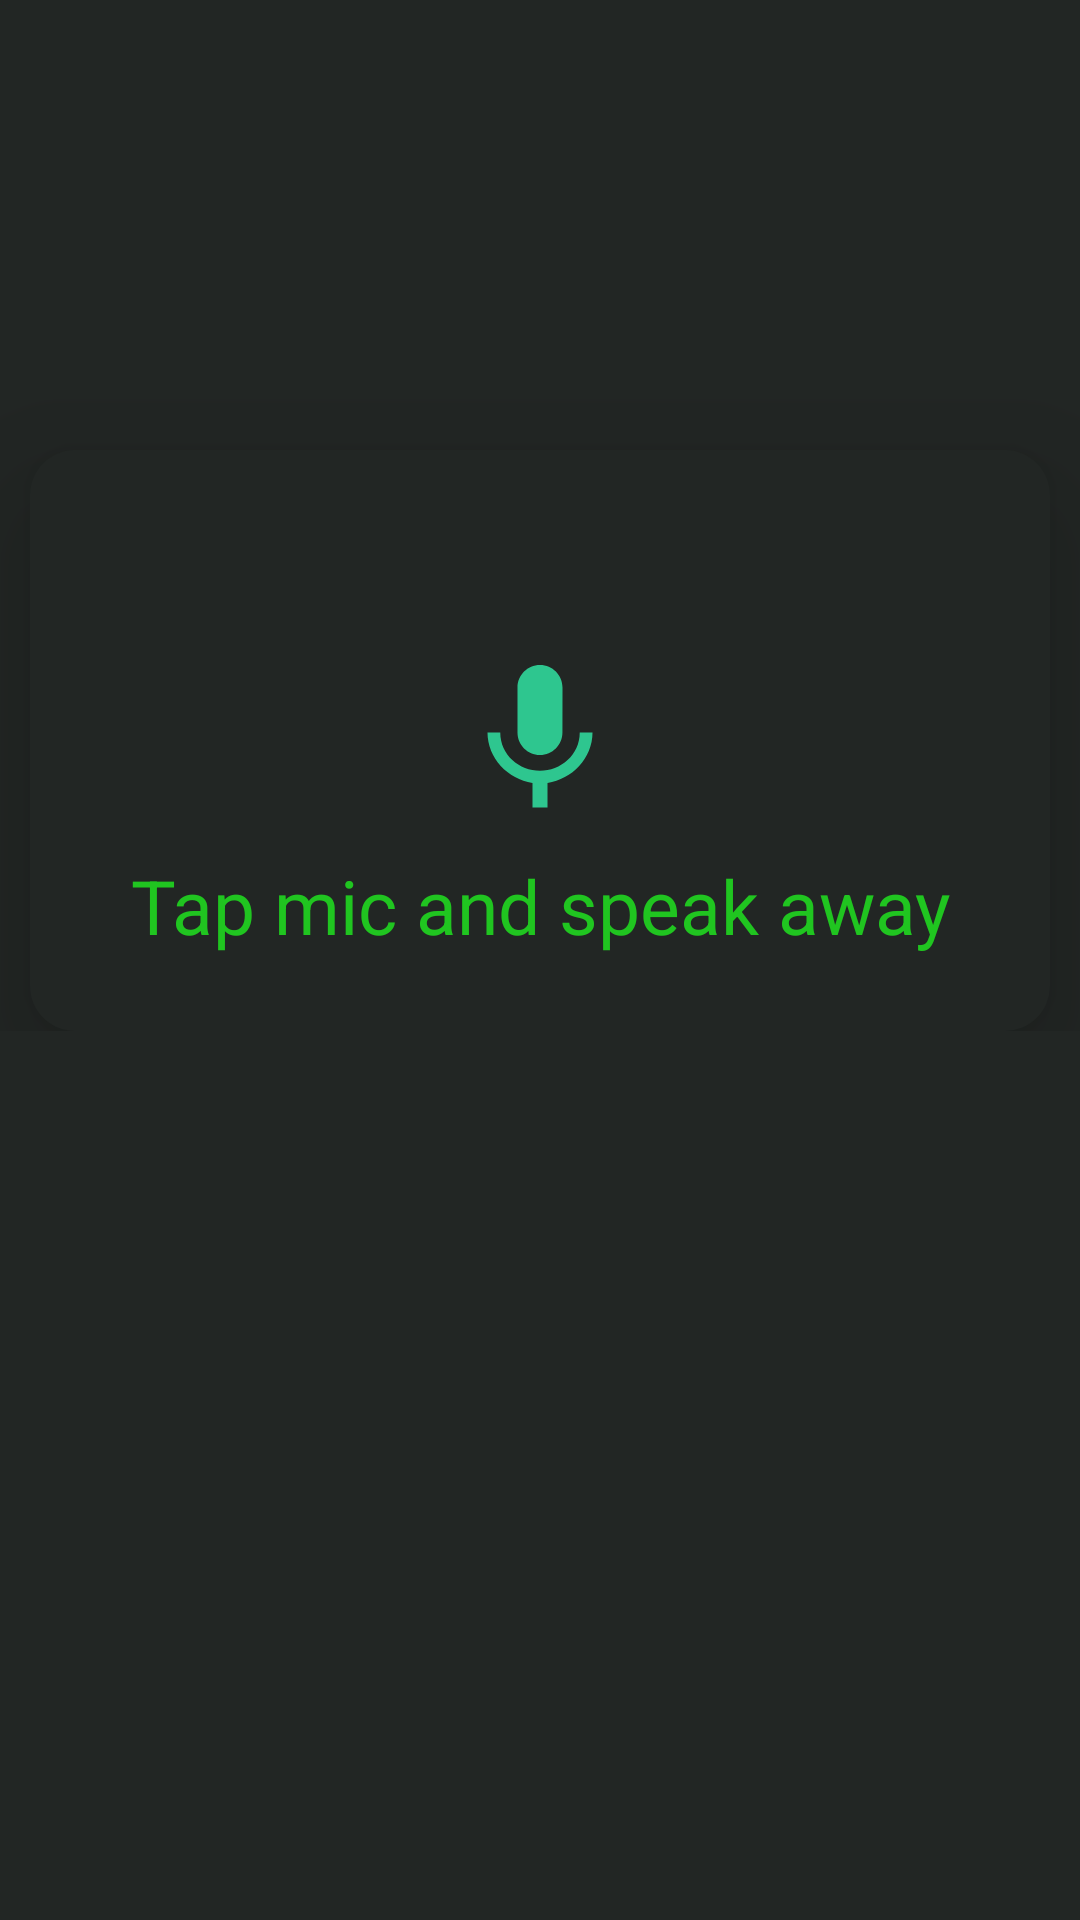

The Android layout XML behind this screen, and the referenced resources:
<!-- AndroidManifest.xml: application theme Theme.MaterialComponents.NoActionBar -->
<!-- res/layout/activity_speech_to_text.xml -->
<?xml version="1.0" encoding="utf-8"?>
<LinearLayout xmlns:android="http://schemas.android.com/apk/res/android"
    xmlns:app="http://schemas.android.com/apk/res-auto"
    xmlns:tools="http://schemas.android.com/tools"
    android:layout_width="match_parent"
    android:layout_height="match_parent"
    android:background="@color/black"
    android:orientation="vertical"
    tools:context=".SpeechToText.SpeechToText_Activity">

    <ScrollView
        android:layout_width="match_parent"
        android:layout_height="match_parent">

        <LinearLayout
            android:layout_width="match_parent"
            android:layout_height="match_parent"
            android:orientation="vertical">

            <LinearLayout
                android:id="@+id/linearLayout_NNP"
                android:layout_width="match_parent"
                android:layout_height="match_parent"
                android:layout_marginStart="10dp"
                android:layout_marginTop="150dp"
                android:layout_marginEnd="10dp"
                android:background="@drawable/round_back_white10_20"
                android:elevation="25dp"
                android:orientation="vertical"
                android:padding="15dp">

                <RelativeLayout
                    android:id="@+id/rel_nightMode"
                    android:layout_width="match_parent"
                    android:layout_height="match_parent">

                    <ImageView
                        android:id="@+id/img_mic"
                        android:layout_width="60dp"
                        android:layout_height="60dp"
                        android:layout_centerInParent="true"
                        android:layout_marginTop="10dp"
                        android:src="@drawable/ic_baseline_mic_24" />

                    <TextView
                        android:id="@+id/txtView_speechToText"
                        android:layout_width="wrap_content"
                        android:layout_height="wrap_content"
                        android:layout_below="@+id/img_mic"
                        android:layout_marginTop="40dp"
                        android:padding="10dp"
                        android:layout_centerHorizontal="true"
                        android:gravity="center_horizontal"
                        android:text="Tap mic and speak away"
                        android:textColor="@color/green"
                        android:textSize="25sp" />

                </RelativeLayout>

            </LinearLayout>


        </LinearLayout>

    </ScrollView>


</LinearLayout>
<!-- resources referenced by this layout -->
<resources>
  <color name="black">#222624</color>
  <color name="green">#20C520</color>
  <!-- drawable ic_baseline_mic_24 (drawable) -->
  <vector android:height="24dp" android:tint="#2EC68F"
      android:viewportHeight="24" android:viewportWidth="24"
      android:width="24dp" xmlns:android="http://schemas.android.com/apk/res/android">
      <path android:fillColor="@android:color/white" android:pathData="M12,14c1.66,0 2.99,-1.34 2.99,-3L15,5c0,-1.66 -1.34,-3 -3,-3S9,3.34 9,5v6c0,1.66 1.34,3 3,3zM17.3,11c0,3 -2.54,5.1 -5.3,5.1S6.7,14 6.7,11L5,11c0,3.41 2.72,6.23 6,6.72L11,21h2v-3.28c3.28,-0.48 6,-3.3 6,-6.72h-1.7z"/>
  </vector>
  <!-- drawable round_back_white10_20 (drawable) -->
  <?xml version="1.0" encoding="utf-8"?>
  <shape xmlns:android="http://schemas.android.com/apk/res/android"
      android:shape="rectangle">
      <solid android:color="@color/black"/>
      <corners android:radius="15dp"/>
  
  </shape>
</resources>
